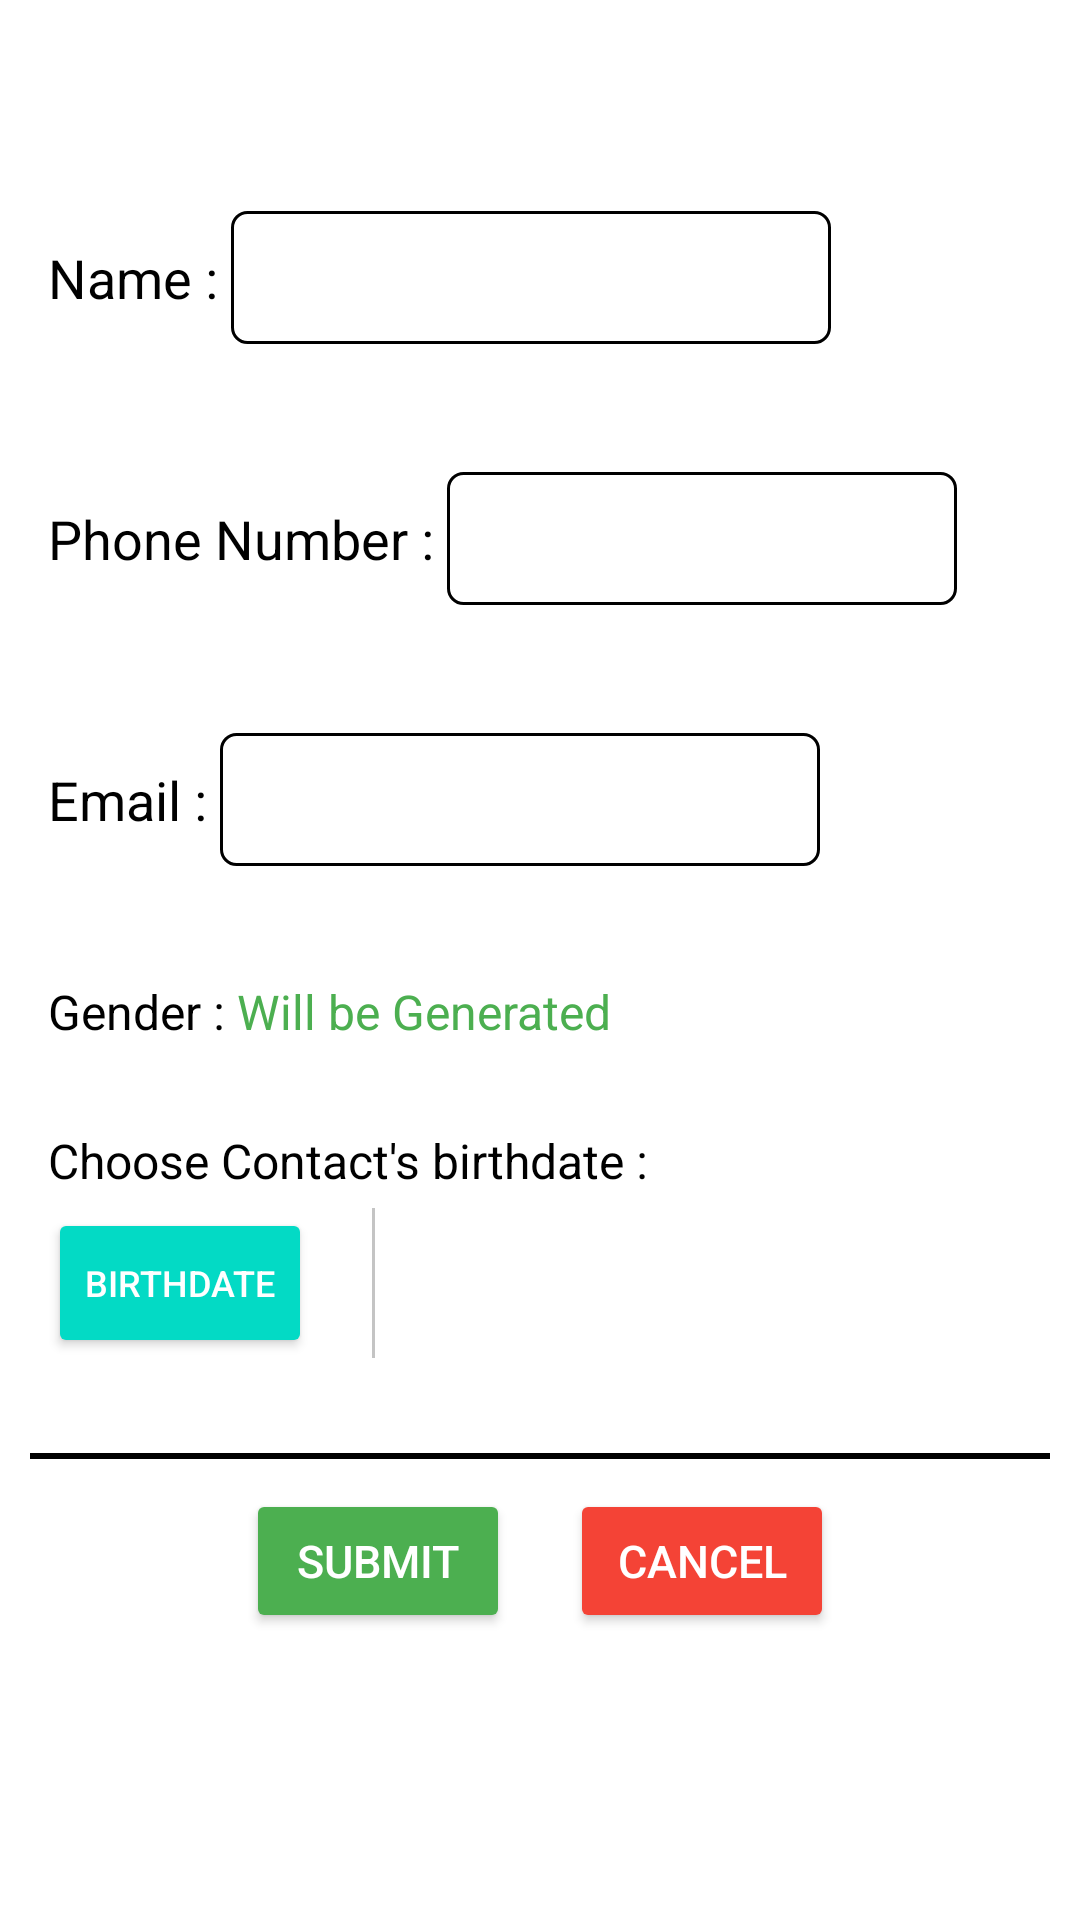

The Android layout XML behind this screen, and the referenced resources:
<!-- AndroidManifest.xml: application theme Theme.AndroidTaskES -->
<!-- res/layout/create_contact_alert_dialog.xml -->
<?xml version="1.0" encoding="utf-8"?>
<LinearLayout xmlns:android="http://schemas.android.com/apk/res/android"
    android:layout_width="match_parent"
    android:layout_height="wrap_content"
    android:layoutDirection="ltr"
    android:orientation="vertical"
    android:background="@drawable/edittext_border"
    android:backgroundTint="@color/white"
    android:layout_margin="5dp">

    <TextView
        android:id="@+id/textViewTitleCreateOrUpdate"
        android:layout_width="wrap_content"
        android:layout_height="wrap_content"
        android:textColor="@color/black"
        android:textSize="30sp"
        android:layout_marginBottom="15dp"
        android:layout_marginStart="6dp" />

    <LinearLayout
        android:layout_width="wrap_content"
        android:layout_height="wrap_content"
        android:layout_marginTop="5dp"
        android:layout_marginStart="6dp"
        android:layout_marginEnd="6dp"
        android:layout_marginBottom="8dp">

        <TextView
            android:layout_width="wrap_content"
            android:layout_height="wrap_content"
            android:text="Name : "
            android:textColor="@color/black"
            android:textSize="18sp"/>

        <EditText
            android:id="@+id/editTextNameContact"
            android:layout_width="200dp"
            android:layout_height="wrap_content"
            android:background="@drawable/edittext_border"
            android:layout_marginEnd="15dp"
            android:textColor="@color/black"
            android:textSize="18sp"
            android:singleLine="true"/>

    </LinearLayout>

    <TextView
        android:id="@+id/textViewContactNameError"
        android:layout_width="wrap_content"
        android:layout_height="wrap_content"
        android:textColor="#F44336"
        android:textSize="16sp"
        android:layout_marginStart="6dp"
        android:layout_marginBottom="8dp"/>

    <LinearLayout
        android:layout_width="wrap_content"
        android:layout_height="wrap_content"
        android:layout_marginStart="6dp"
        android:layout_marginTop="5dp"
        android:layout_marginEnd="6dp"
        android:layout_marginBottom="8dp">

        <TextView
            android:layout_width="wrap_content"
            android:layout_height="wrap_content"
            android:text="Phone Number : "
            android:textColor="@color/black"
            android:textSize="18sp" />

        <EditText
            android:id="@+id/editTextPhoneNumberContact"
            android:layout_width="170dp"
            android:layout_height="wrap_content"
            android:layout_marginEnd="30dp"
            android:background="@drawable/edittext_border"
            android:inputType="number"
            android:maxLength="10"
            android:textColor="@color/black"
            android:textSize="18sp"
            android:singleLine="true"/>

    </LinearLayout>

    <TextView
        android:id="@+id/textViewContactPhoneNumberError"
        android:layout_width="wrap_content"
        android:layout_height="wrap_content"
        android:layout_marginStart="6dp"
        android:layout_marginBottom="8dp"
        android:textColor="#F44336"
        android:textSize="16sp" />

    <LinearLayout
        android:layout_width="wrap_content"
        android:layout_height="wrap_content"
        android:layout_marginStart="6dp"
        android:layout_marginTop="5dp"
        android:layout_marginEnd="6dp"
        android:layout_marginBottom="8dp">

        <TextView
            android:layout_width="wrap_content"
            android:layout_height="wrap_content"
            android:text="Email : "
            android:textColor="@color/black"
            android:textSize="18sp" />

        <EditText
            android:id="@+id/editTextEmailContact"
            android:layout_width="200dp"
            android:layout_height="wrap_content"
            android:layout_marginEnd="15dp"
            android:background="@drawable/edittext_border"
            android:textSize="18sp"
            android:textColor="@color/black"
            android:inputType="textEmailAddress"
            android:singleLine="true"/>

    </LinearLayout>

    <TextView
        android:id="@+id/textViewContactEmailError"
        android:layout_width="wrap_content"
        android:layout_height="wrap_content"
        android:textColor="#F44336"
        android:textSize="16sp"
        android:layout_marginStart="6dp"
        android:layout_marginBottom="8dp"/>

    <LinearLayout
        android:layout_width="wrap_content"
        android:layout_height="wrap_content"
        android:layout_marginStart="6dp"
        android:layout_marginEnd="6dp"
        android:layout_marginBottom="10dp">

        <TextView
            android:layout_width="wrap_content"
            android:layout_height="wrap_content"
            android:text="Gender : "
            android:textColor="@color/black"
            android:textSize="16sp"/>

        <TextView
            android:id="@+id/textViewGender"
            android:layout_width="wrap_content"
            android:layout_height="wrap_content"
            android:text="Will be Generated"
            android:textColor="#4CAF50"
            android:textSize="16sp"/>

    </LinearLayout>

    <TextView
        android:layout_width="wrap_content"
        android:layout_height="wrap_content"
        android:textColor="@color/black"
        android:text="Choose Contact's birthdate : "
        android:textSize="16sp"
        android:layout_marginStart="6dp"
        android:layout_marginTop="18dp"/>

    <LinearLayout
        android:layout_width="wrap_content"
        android:layout_height="wrap_content"
        android:layout_marginTop="5dp"
        android:gravity="center_vertical"
        android:orientation="horizontal"
        android:layout_marginStart="6dp">

        <Button
            android:id="@+id/birthdateBtn"
            android:layout_width="wrap_content"
            android:layout_height="50dp"
            android:backgroundTint="@color/teal_200"
            android:text="Birthdate"
            android:textColor="#ffffff"
            android:textSize="12sp" />

        <View
            android:layout_width="1dp"
            android:layout_height="match_parent"
            android:layout_marginStart="20dp"
            android:layout_marginEnd="20dp"
            android:background="#c4c4c4"/>

        <TextView
            android:id="@+id/birthdateText"
            android:layout_width="wrap_content"
            android:layout_height="wrap_content"
            android:textColor="@color/black"
            android:textSize="16sp" />

    </LinearLayout>

    <TextView
        android:id="@+id/errorMessageBirthday"
        android:layout_width="wrap_content"
        android:layout_height="wrap_content"
        android:layout_marginStart="6dp"
        android:layout_marginTop="5dp"
        android:textColor="#F44336"
        android:textSize="16sp" />

    <View
        android:layout_width="match_parent"
        android:layout_height="2dp"
        android:background="@color/black"
        android:layout_marginTop="5dp"/>

    <LinearLayout
        android:layout_width="match_parent"
        android:layout_height="wrap_content"
        android:layout_marginTop="10dp"
        android:layout_marginStart="6dp"
        android:layout_marginEnd="6dp"
        android:layout_marginBottom="8dp"
        android:gravity="center">

        <Button
            android:id="@+id/btnSubmit"
            android:layout_width="wrap_content"
            android:layout_height="wrap_content"
            android:text="Submit"
            android:textColor="@color/white"
            android:backgroundTint="#4CAF50"
            android:textSize="15sp"
            android:layout_marginRight="10dp"/>

        <Button
            android:id="@+id/btnCancel"
            android:layout_width="wrap_content"
            android:layout_height="wrap_content"
            android:text="Cancel"
            android:textColor="@color/white"
            android:backgroundTint="#F44336"
            android:textSize="15sp"
            android:layout_marginLeft="10dp"/>

    </LinearLayout>

</LinearLayout>
<!-- resources referenced by this layout -->
<resources>
  <!-- drawable edittext_border (drawable) -->
  <?xml version="1.0" encoding="utf-8"?>
  <selector xmlns:android="http://schemas.android.com/apk/res/android">
      <item>
          <shape android:shape="rectangle">
              
              <stroke
                  android:color="@color/black"
                  android:width="1dp" />
  
              
              <padding
                  android:top="10dp"
                  android:right="10dp"
                  android:bottom="10dp"
                  android:left="10dp" />
  
              
              <corners android:radius="5dp" />
          </shape>
      </item>
  </selector>
  <style name="Theme.AndroidTaskES" parent="Theme.MaterialComponents.DayNight.DarkActionBar">
          
          <item name="colorPrimary">@color/purple_500</item>
          <item name="colorPrimaryVariant">@color/purple_700</item>
          <item name="colorOnPrimary">@color/white</item>
          
          <item name="colorSecondary">@color/teal_200</item>
          <item name="colorSecondaryVariant">@color/teal_700</item>
          <item name="colorOnSecondary">@color/black</item>
          
          <item name="android:statusBarColor">?attr/colorPrimaryVariant</item>
          
      </style>
  <!-- not gathered from this repository: default colours our renderer supplied (Android Studio template values) -->
  <color name="purple_500">#FF6200EE</color>
  <color name="purple_700">#FF3700B3</color>
  <color name="teal_200">#FF03DAC5</color>
  <color name="teal_700">#FF018786</color>
  <color name="black">#FF000000</color>
  <color name="white">#FFFFFFFF</color>
</resources>
